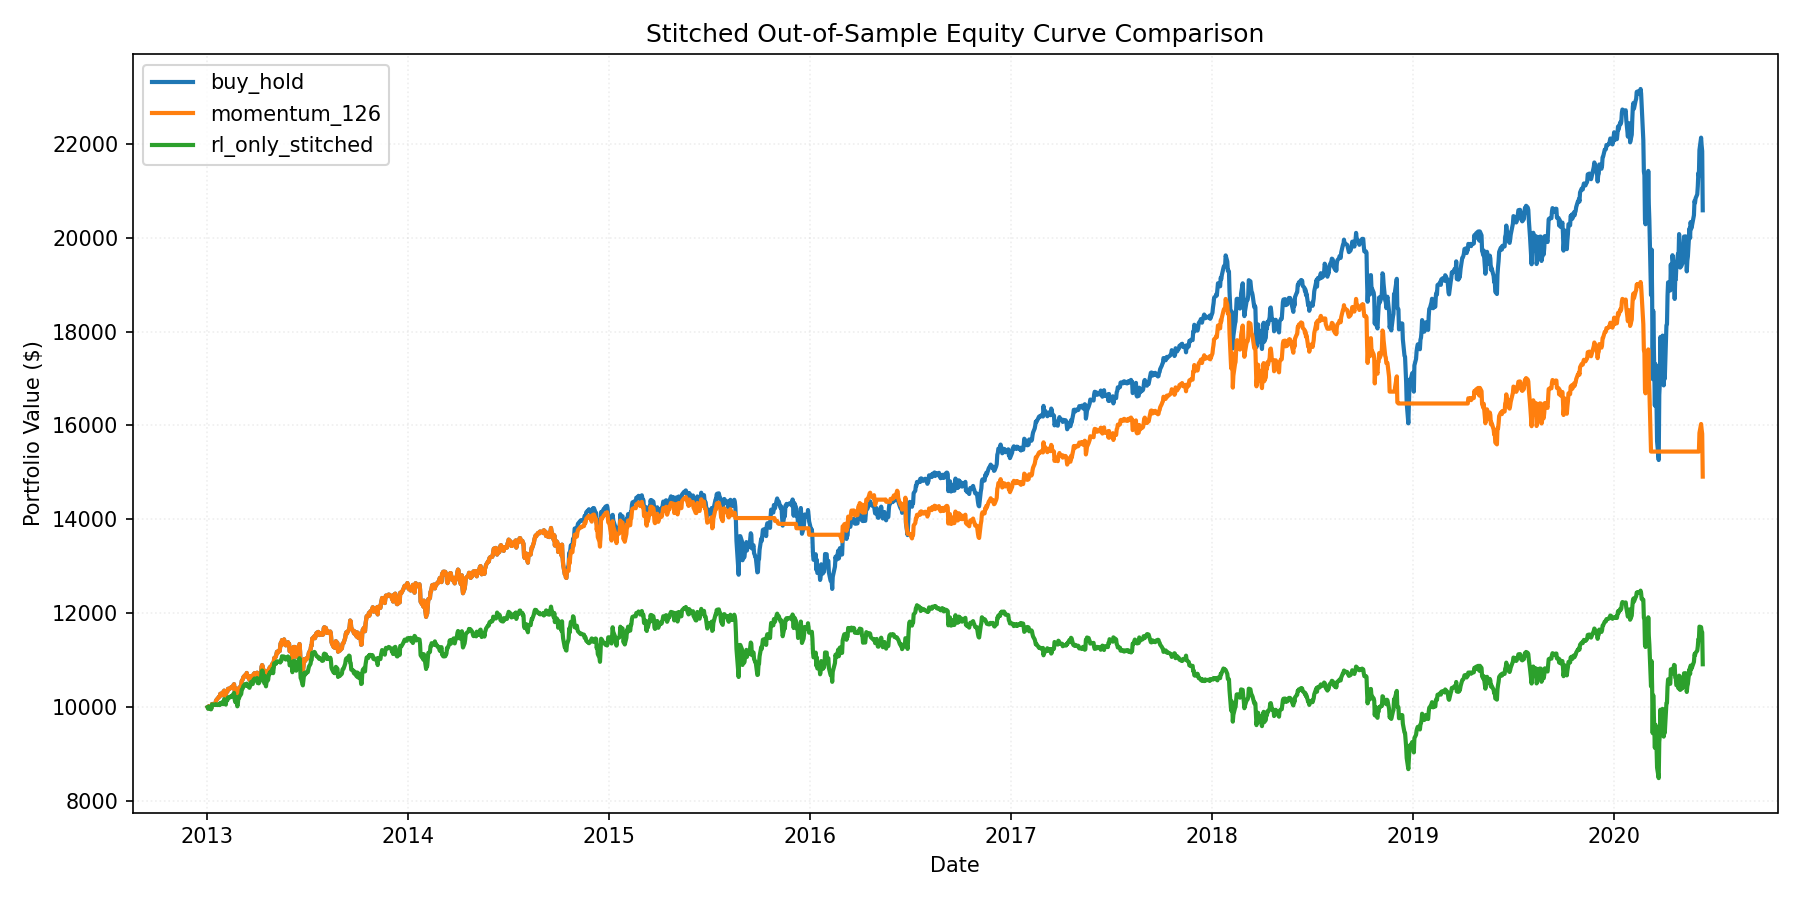

The file beside this chart, header and first rows:
date, account_value, strategy
2013-01-02, 10000, buy_hold
2013-01-02, 10000, momentum_126
2013-01-02, 10000, rl_only_stitched
2013-01-03, 9977, buy_hold
2013-01-03, 9977, momentum_126
2013-01-03, 9967, rl_only_stitched
2013-01-04, 10021, buy_hold
2013-01-04, 10021, momentum_126
2013-01-04, 10011, rl_only_stitched
2013-01-07, 9994, buy_hold
2013-01-07, 9994, momentum_126
2013-01-07, 9984, rl_only_stitched
2013-01-08, 9965, buy_hold
2013-01-08, 9965, momentum_126
2013-01-08, 9955, rl_only_stitched
2013-01-09, 9990, buy_hold
2013-01-09, 9990, momentum_126
2013-01-09, 9980, rl_only_stitched
2013-01-10, 10070, buy_hold
2013-01-10, 10070, momentum_126
2013-01-10, 10060, rl_only_stitched
2013-01-11, 10069, buy_hold
2013-01-11, 10069, momentum_126
2013-01-11, 10059, rl_only_stitched
2013-01-14, 10062, buy_hold
2013-01-14, 10062, momentum_126
2013-01-14, 10052, rl_only_stitched
2013-01-15, 10069, buy_hold
2013-01-15, 10069, momentum_126
2013-01-15, 10059, rl_only_stitched
2013-01-16, 10068, buy_hold
2013-01-16, 10068, momentum_126
2013-01-16, 10058, rl_only_stitched
2013-01-17, 10133, buy_hold
2013-01-17, 10133, momentum_126
2013-01-17, 10048, rl_only_stitched
2013-01-18, 10155, buy_hold
2013-01-18, 10155, momentum_126
2013-01-18, 10060, rl_only_stitched
2013-01-22, 10210, buy_hold
2013-01-22, 10210, momentum_126
2013-01-22, 10050, rl_only_stitched
2013-01-23, 10227, buy_hold
2013-01-23, 10227, momentum_126
2013-01-23, 10056, rl_only_stitched
2013-01-24, 10229, buy_hold
2013-01-24, 10229, momentum_126
2013-01-24, 10046, rl_only_stitched
2013-01-25, 10287, buy_hold
2013-01-25, 10287, momentum_126
2013-01-25, 10092, rl_only_stitched
2013-01-28, 10275, buy_hold
2013-01-28, 10275, momentum_126
2013-01-28, 10082, rl_only_stitched
2013-01-29, 10315, buy_hold
2013-01-29, 10315, momentum_126
2013-01-29, 10112, rl_only_stitched
2013-01-30, 10275, buy_hold
2013-01-30, 10275, momentum_126
2013-01-30, 10102, rl_only_stitched
... 5,562 more rows
